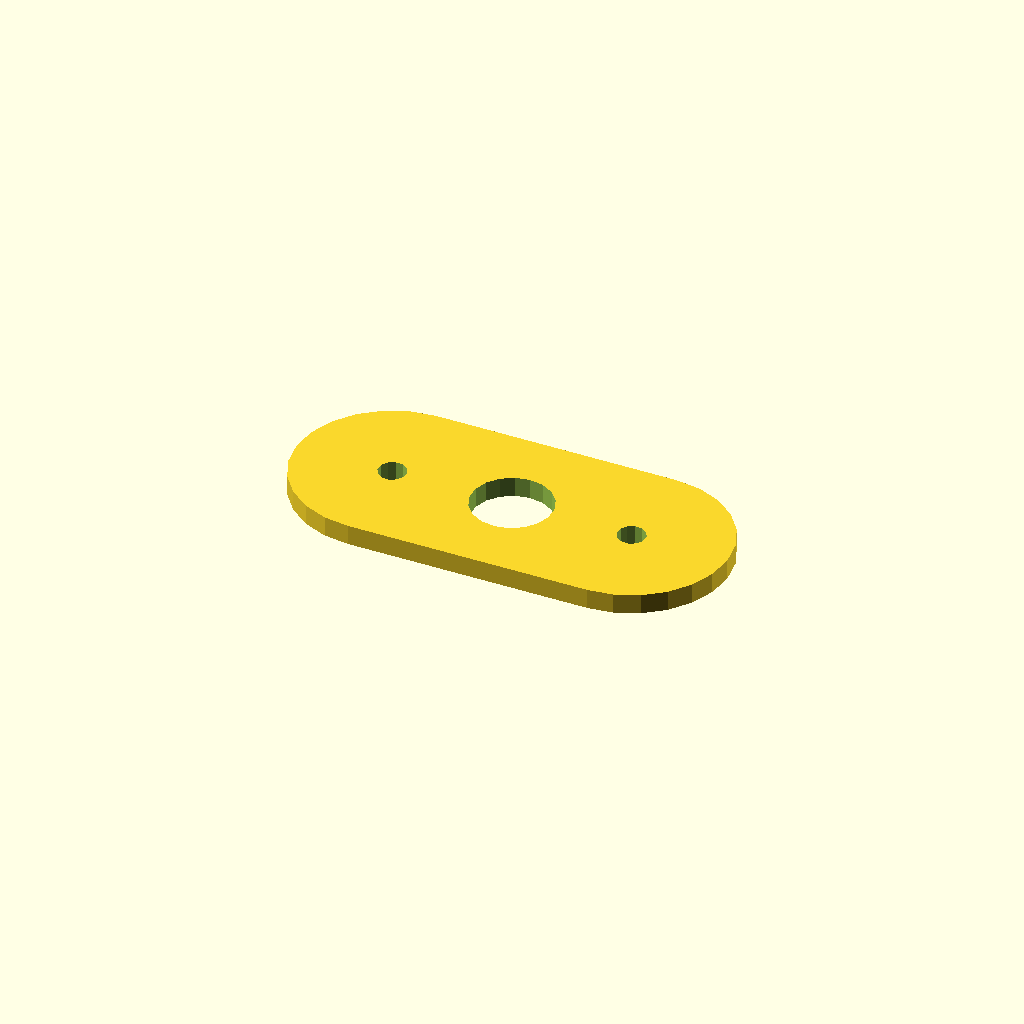
Cell 1: the model at its default parameters.
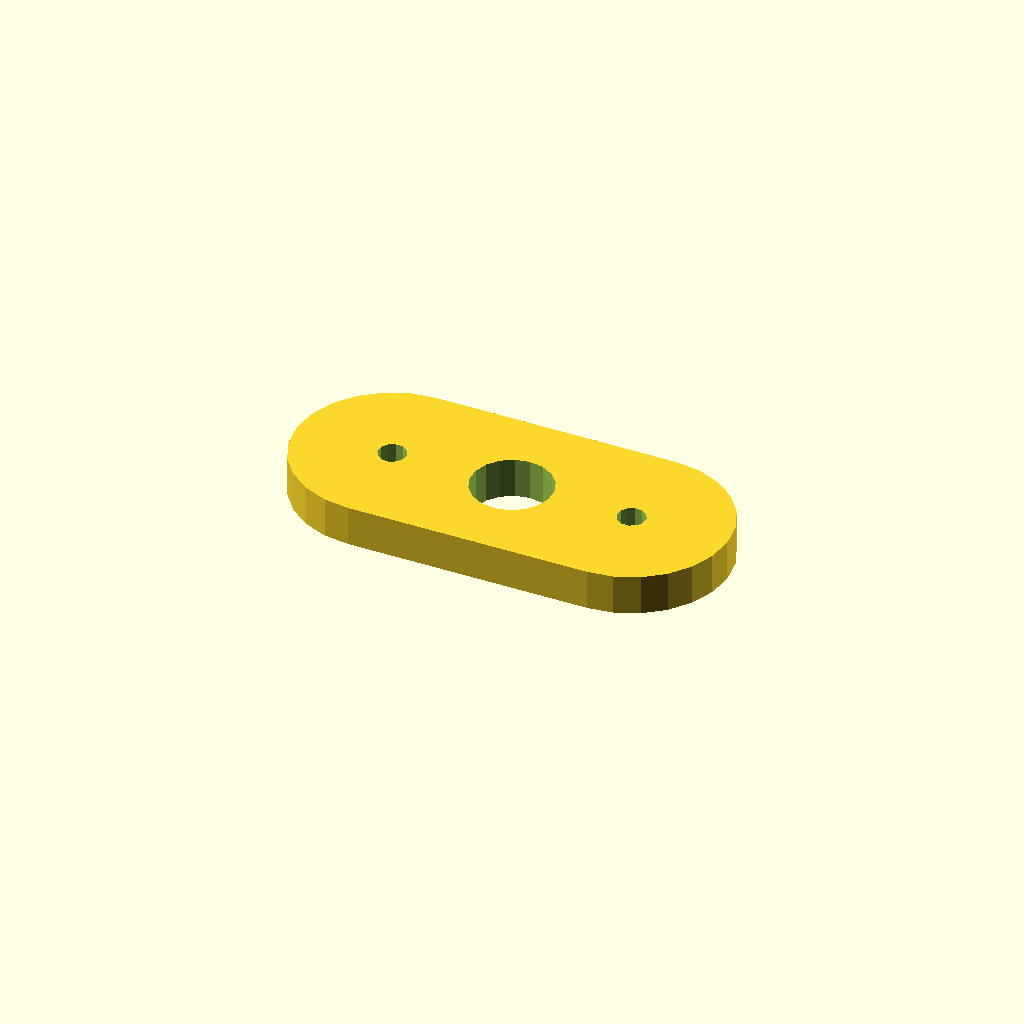
Cell 2: the same model with plate_t = 10.
One fixed orthographic camera (rotation 55°, 0°, 25°; colour scheme Cornfield) for every cell.
OpenSCAD source file optional_data/data/sketch4/spacerplates/part_0058.scad:
$fn = 32;

// ----------------------------------------------------------------------
// Spacer plate: obround span 60, caps R24
// ----------------------------------------------------------------------

// --- parameters (mm) ---
bore_r = 10;              // centre bore radius
bolt_r = 3.5;             // bolt hole radius
plate_t = 5;              // plate thickness, Z (extrusion height)
span = 60;                // obround span
cap_r = 24;               // cap radius

profile = [[24, 48], [17.788, 47.182], [12, 44.785], [7.029, 40.971], [3.215, 36], [0.818, 30.212], [0, 24], [0.818, 17.788], [3.215, 12], [7.029, 7.029], [12, 3.215], [17.788, 0.818], [24, 0], [84, 0], [90.212, 0.818], [96, 3.215], [100.971, 7.029], [104.785, 12], [107.182, 17.788], [108, 24], [107.182, 30.212], [104.785, 36], [100.971, 40.971], [96, 44.785], [90.212, 47.182], [84, 48]];  // primary outline, 26 points, counter clockwise
void_1 = [[63.816, 25.908], [62.572, 29.15], [60.293, 31.771], [57.256, 33.455], [53.825, 33.998], [50.416, 33.336], [47.439, 31.547], [45.254, 28.848], [44.123, 25.564], [44.184, 22.092], [45.428, 18.85], [47.707, 16.229], [50.744, 14.545], [54.175, 14.002], [57.584, 14.664], [60.561, 16.453], [62.746, 19.152], [63.877, 22.436]];  // centre bore, 18 points
void_2 = [[27.436, 24.668], [26.641, 26.296], [25.139, 27.309], [23.332, 27.436], [21.704, 26.641], [20.691, 25.139], [20.564, 23.332], [21.359, 21.704], [22.861, 20.691], [24.668, 20.564], [26.296, 21.359], [27.309, 22.861]];  // end hole, 12 points
void_3 = [[87.436, 24.668], [86.641, 26.296], [85.139, 27.309], [83.332, 27.436], [81.704, 26.641], [80.691, 25.139], [80.564, 23.332], [81.359, 21.704], [82.861, 20.691], [84.668, 20.564], [86.296, 21.359], [87.309, 22.861]];  // end hole, 12 points

// --- the one profile operation ---
difference() {
  linear_extrude(height = plate_t) polygon(points = profile);
  translate([0, 0, -1])
    linear_extrude(height = plate_t + 2) polygon(points = void_1);
  translate([0, 0, -1])
    linear_extrude(height = plate_t + 2) polygon(points = void_2);
  translate([0, 0, -1])
    linear_extrude(height = plate_t + 2) polygon(points = void_3);
}
Parameter table extracted from the source (name, type, default, range or options):
bore_r: number, default 10
bolt_r: number, default 3.5
plate_t: number, default 5
span: number, default 60
cap_r: number, default 24
